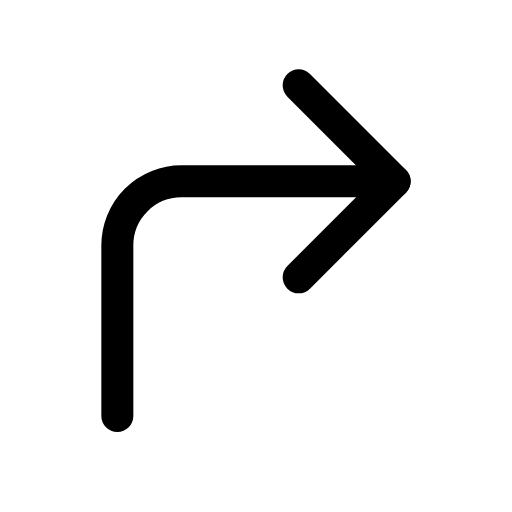
t = 0.00 s
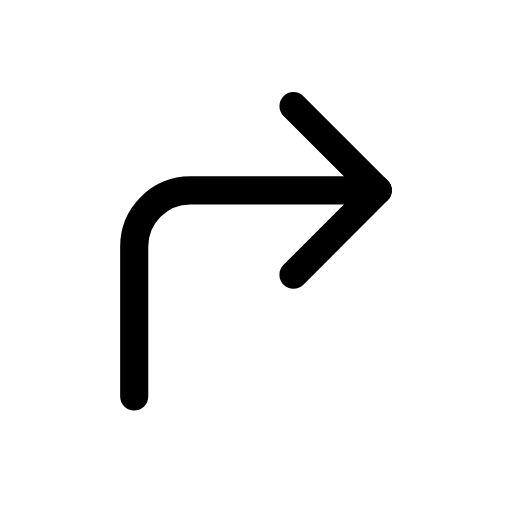
t = 0.12 s
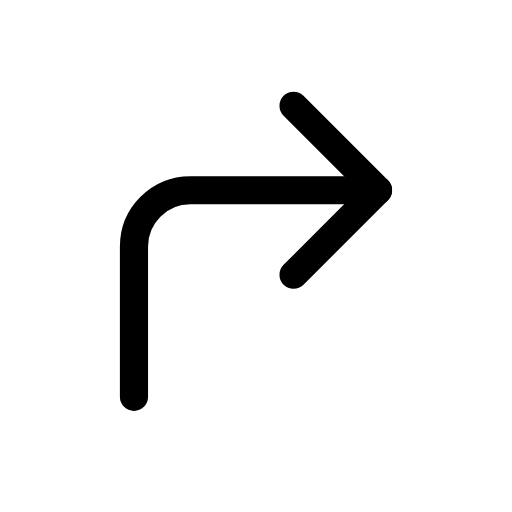
t = 0.25 s
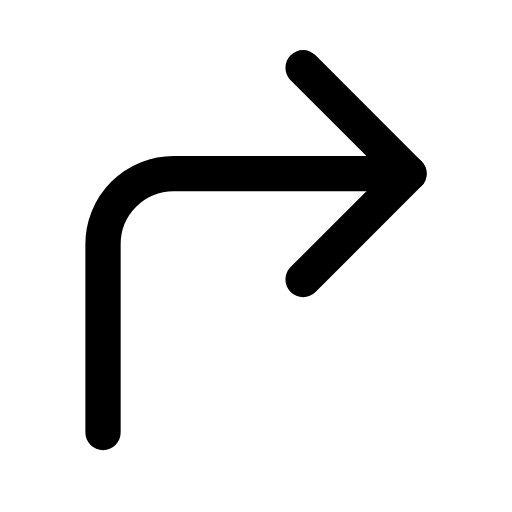
t = 0.35 s
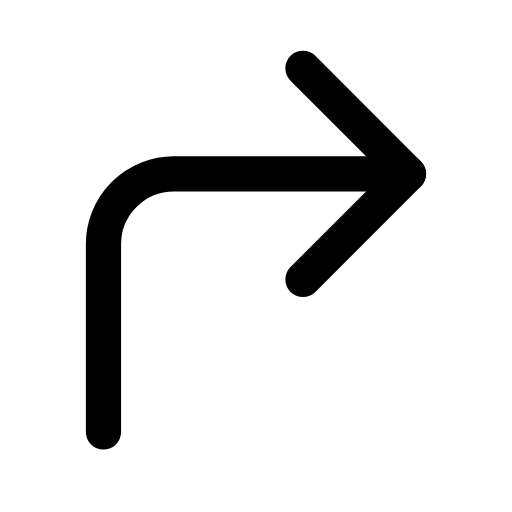
t = 0.46 s
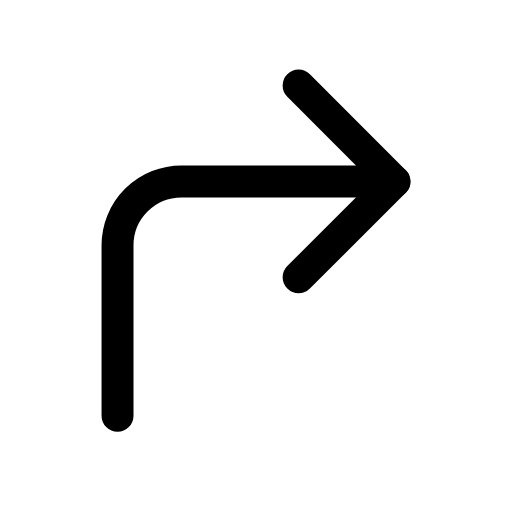
t = 0.58 s

The animated SVG that drew these frames (rendered in a browser with its animation timeline set to each time). Animation: 1 CSS @keyframes rule; one cycle of 0.70 s, repeats indefinitely.

<svg xmlns="http://www.w3.org/2000/svg" viewBox="0 0 24 24" width="24" height="24" class="rd-a-corner-up-right" data-rd-animate="hover"><style>.rd-a-corner-up-right{overflow:visible}.rd-a-corner-up-right *{transform-box:view-box}.rd-a-corner-up-right .a{transform-origin:12px 12px}@media (prefers-reduced-motion:no-preference){.rd-a-corner-up-right[data-rd-animate="hover"]:hover .a,:hover>.rd-a-corner-up-right[data-rd-animate="parent"] .a,.rd-a-corner-up-right[data-rd-animate="play"] .a,.rd-a-corner-up-right[data-rd-animate="loop"] .a{animation:rd-corner-up-right-m calc(0.7s*var(--rd-speed,1)) cubic-bezier(.34,1.3,.5,1)}.rd-a-corner-up-right[data-rd-animate="loop"] *{animation-iteration-count:infinite!important}@keyframes rd-corner-up-right-m{0%,100%{scale:1}35%{scale:.88}65%{scale:1.1}}}</style><g fill="none" stroke="currentColor" stroke-linecap="round" stroke-linejoin="round" stroke-width="1.5"><g class="a"><path d="M5.5 19.5v-8a3 3 0 0 1 3-3h10"/><path d="M14 4l4.5 4.5L14 13"/></g></g></svg>
